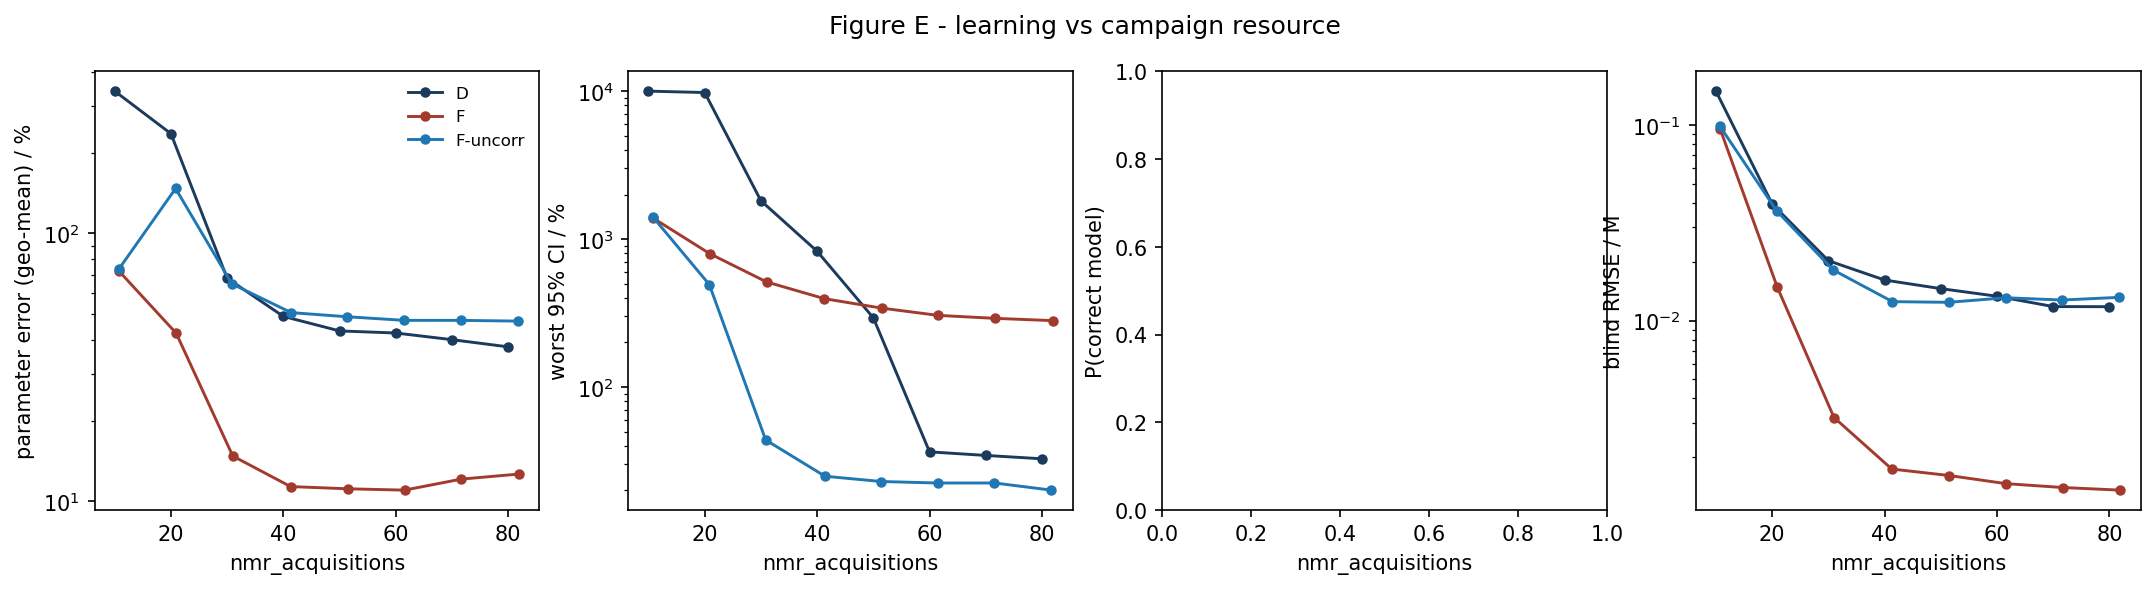

The data file committed next to this chart (first rows):
strategy, nmr_acquisitions, param_err_pct, max_rel_ci_pct, p_correct, blind_rmse_M
D, 10.0, 339.4, 10000, nan, 0.1489
D, 20.0, 235.5, 9784, nan, 0.03947
D, 30.0, 68, 1816, nan, 0.02023
D, 40.0, 49.01, 827, nan, 0.01611
D, 50.0, 43.26, 293.5, nan, 0.01456
D, 60.0, 42.49, 36.44, nan, 0.01332
D, 70.0, 40.13, 34.47, nan, 0.01179
D, 80.0, 37.72, 32.71, nan, 0.01177
F, 10.72, 72.45, 1394, nan, 0.09577
F, 20.93, 42.43, 795.6, nan, 0.01478
F, 31.0, 14.77, 513.3, nan, 0.003194
F, 41.27, 11.36, 395.5, nan, 0.001742
F, 51.48, 11.15, 341.3, nan, 0.001614
F, 61.55, 11.02, 304.8, nan, 0.001467
F, 71.65, 12.11, 291.1, nan, 0.001401
F, 81.92, 12.65, 280.9, nan, 0.001358
F-uncorr, 10.72, 73.53, 1419, nan, 0.09833
F-uncorr, 20.82, 147.1, 492.5, nan, 0.03631
F-uncorr, 30.85, 64.78, 43.86, nan, 0.01814
F-uncorr, 41.4, 50.62, 24.93, nan, 0.01249
F-uncorr, 51.4, 48.85, 22.97, nan, 0.0124
F-uncorr, 61.52, 47.37, 22.43, nan, 0.01308
F-uncorr, 71.55, 47.36, 22.45, nan, 0.01273
F-uncorr, 81.67, 47.07, 20.08, nan, 0.01314
